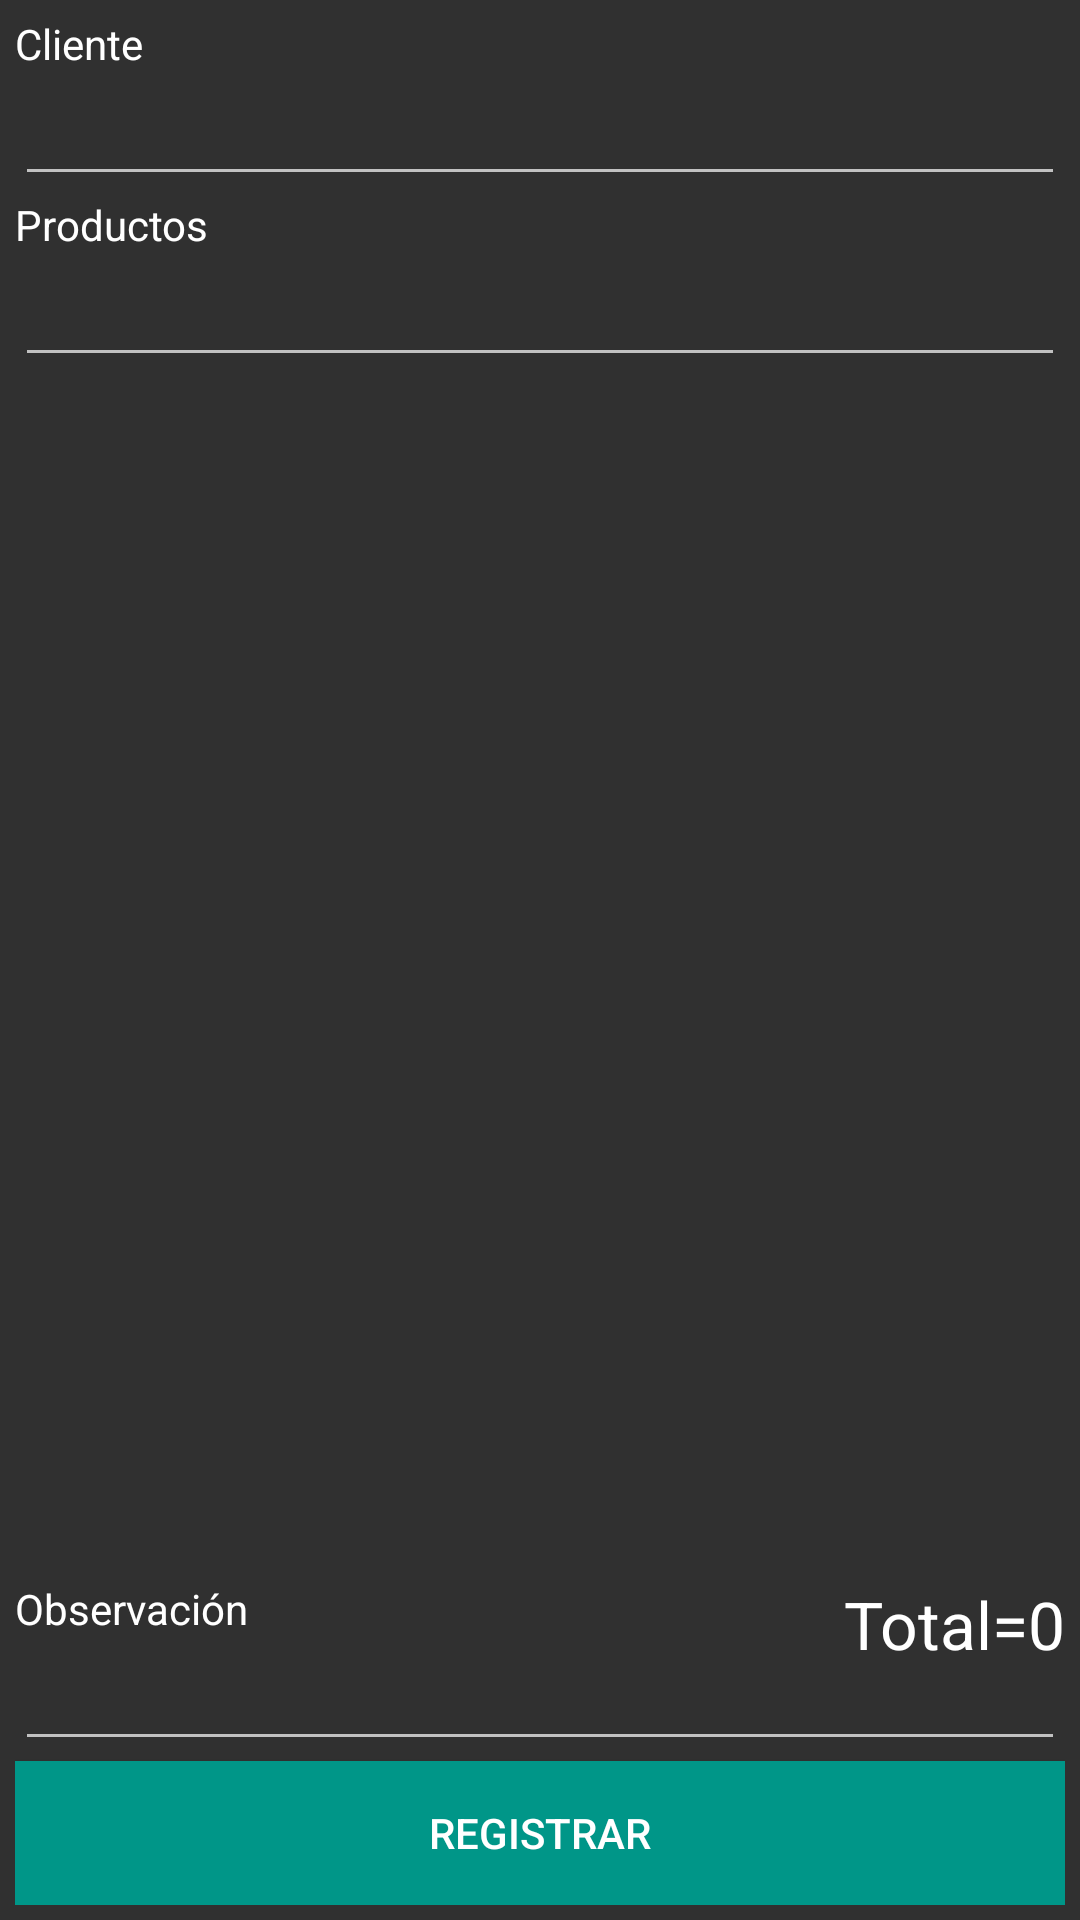

The Android layout XML behind this screen, and the referenced resources:
<!-- AndroidManifest.xml: application theme Theme.AppCompat -->
<!-- res/layout/fragment_nueva_venta.xml -->
<LinearLayout xmlns:android="http://schemas.android.com/apk/res/android"
    xmlns:tools="http://schemas.android.com/tools"
    android:layout_width="match_parent"
    android:orientation="vertical"
    android:weightSum="5"
    android:padding="5dp"
    android:layout_height="match_parent"
    tools:context=".NuevaVentaFragment">

    <LinearLayout
        android:orientation="vertical"
        android:layout_width="match_parent"
        android:layout_height="wrap_content"
        android:id="@+id/linearLayout"
        android:layout_alignParentTop="true"
        android:layout_alignParentLeft="true"
        android:layout_alignParentStart="true">

        <TextView
            android:layout_width="wrap_content"
            android:layout_height="wrap_content"
            android:text="Cliente"
            android:textColor="@color/iconColor"
            android:id="@+id/textView" />

        <AutoCompleteTextView
            android:layout_width="match_parent"
            android:layout_height="wrap_content"
            android:textColor="@color/iconColor"
            android:id="@+id/autoCompleteClientes" />

    </LinearLayout>

    <LinearLayout
        android:orientation="vertical"
        android:textColor="@color/iconColor"
        android:layout_width="match_parent"
        android:layout_weight="5"
        android:layout_height="wrap_content">


        <TextView
            android:layout_width="wrap_content"
            android:layout_height="wrap_content"
            android:textColor="@color/iconColor"
            android:textAppearance="?android:attr/textAppearanceSmall"
            android:text="Productos"
            android:id="@+id/textView9" />

        <AutoCompleteTextView
            android:layout_width="match_parent"
            android:layout_height="wrap_content"
            android:textColor="@color/iconColor"
            android:id="@+id/autoCompleteproductos" />

        <ListView
            android:layout_width="match_parent"
            android:layout_height="wrap_content"
            android:background="@color/colorPrimary"
            android:id="@+id/listViewProductos"
            android:layout_alignParentLeft="true"
            android:layout_alignParentStart="true"
            android:layout_below="@+id/textView10"
            android:longClickable="true" />

    </LinearLayout>

    <RelativeLayout
        android:layout_width="match_parent"
        android:layout_height="wrap_content">

        <TextView
            android:layout_width="wrap_content"
            android:layout_height="wrap_content"
            android:textAppearance="?android:attr/textAppearanceLarge"
            android:text="Total=0"
            android:textColor="@color/iconColor"
            android:id="@+id/txtTotal"
            android:layout_alignParentRight="true"
            android:layout_alignParentEnd="true" />

        <EditText
            android:layout_width="match_parent"
            android:layout_height="wrap_content"
            android:ems="10"
            android:id="@+id/edtObservacion"
            android:textColor="@color/iconColor"
            android:maxWidth="30dp"
            android:layout_below="@+id/textView15"
            android:layout_alignParentLeft="true"
            android:layout_alignParentStart="true"
            android:linksClickable="false"
            android:layout_alignParentRight="true"
            android:layout_alignParentEnd="true" />

        <TextView
            android:layout_width="wrap_content"
            android:layout_height="wrap_content"
            android:text="Observación"
            android:textColor="@color/iconColor"
            android:id="@+id/textView15"
            android:layout_alignParentLeft="true"
            android:layout_alignParentStart="true" />

    </RelativeLayout>

    <Button
        android:layout_width="match_parent"
        android:layout_height="wrap_content"
        android:text="Registrar"
        android:layout_below="@+id/edtObservacion"
        android:id="@+id/btnRegistrar"
        android:background="@color/colorAccent"
        android:theme="@style/ButtonNormal"
        android:layout_gravity="center_horizontal"
        android:layout_alignParentTop="true"
        android:layout_centerHorizontal="true" />

</LinearLayout>
<!-- resources referenced by this layout -->
<resources>
  <color name="colorAccent">#009688</color>
  <color name="colorPrimary">#607D8B</color>
  <color name="iconColor">#FFFFFF</color>
  <style name="ButtonNormal">
          <item name="android:textColor">@color/iconColor</item>
          <item name="android:layout_width">match_parent</item>
          <item name="android:paddingTop">@dimen/activity_horizontal_margin</item>
          <item name="android:paddingBottom">@dimen/activity_horizontal_margin</item>
      </style>
</resources>
